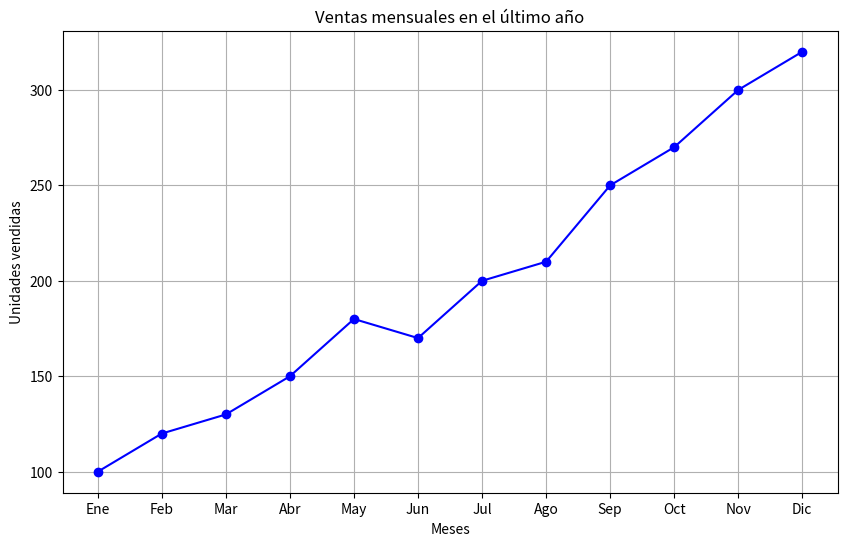

This chart was generated by the following Python code:
import matplotlib.pyplot as plt

# Datos
meses = ['Ene', 'Feb', 'Mar', 'Abr', 'May', 'Jun', 'Jul', 'Ago', 'Sep', 'Oct', 'Nov', 'Dic']
ventas = [100, 120, 130, 150, 180, 170, 200, 210, 250, 270, 300, 320]

# Creo grafico de lineas
plt.figure(figsize=(10,6))
plt.plot(meses, ventas, marker='o', linestyle='-', color='b')

# Personalizacion
plt.title("Ventas mensuales en el último año")
plt.xlabel("Meses")
plt.ylabel("Unidades vendidas")
plt.grid(True)
plt.show()
